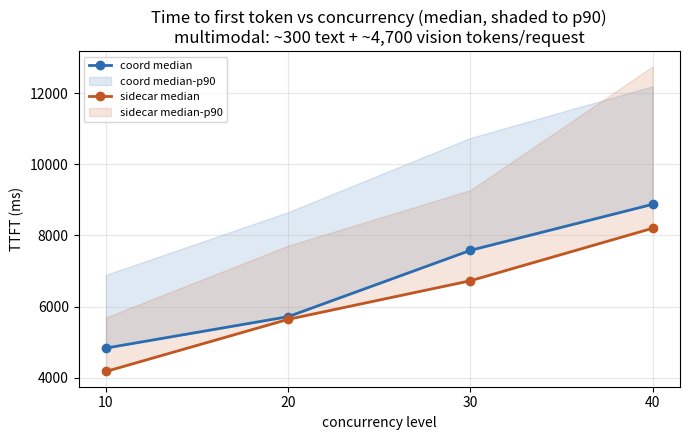

Write the Python code that produced this figure. (Note: this script raises an exception after producing the figure.)
import matplotlib.pyplot as plt

BASE = "/Users/dpikus/PROJECTS/llm-d/repos/coordinator-performance/pd-comparison-analysis/3Dx8GPU_3Px8GPU_multimedia_active_request_scorer"

CONCURRENCY = [10, 20, 30, 40]
ARCHS = {"coord": "#2b6cb0", "sidecar": "#c05621"}

# Parsed directly from each side's sglang bench_serving "Serving Benchmark Result" blocks.
# 3Dx8GPU_3Px8GPU_multimedia_active_request_scorer coord = fresh coord run (sglang-bench-t9zxz.log).
# sidecar values are identical to 3Dx8GPU_3Px8GPU_multimedia_rerun — the sidecar directory in 3Dx8GPU_3Px8GPU_multimedia_active_request_scorer is a
# byte-identical copy of 3Dx8GPU_3Px8GPU_multimedia_rerun/sidecar (verified via diff), so we compare
# 3Dx8GPU_3Px8GPU_multimedia_active_request_scorer's coord numbers against the same sidecar baseline.
DATA = {
    "coord": {
        "e2e_median": [23173.61, 37200.34, 64228.99, 69565.38],
        "e2e_p90": [37036.89, 60076.82, 89497.06, 95726.47],
        "ttft_median": [4834.60, 5717.49, 7581.23, 8875.03],
        "ttft_p90": [6892.30, 8654.79, 10739.39, 12191.92],
        "tpot_median": [27.56, 38.60, 53.71, 58.92],
        "itl_median": [35.38, 49.37, 59.78, 68.05],
        "itl_p90": [70.28, 95.10, 120.67, 134.76],
        "output_tok_s": [174.96, 223.55, 311.19, 343.66],
        "req_s": [0.24, 0.27, 0.32, 0.36],
    },
    "sidecar": {
        "e2e_median": [22629.38, 32455.13, 55383.09, 66567.23],
        "e2e_p90": [39463.90, 58160.47, 86729.88, 93752.66],
        "ttft_median": [4177.27, 5642.51, 6726.72, 8202.60],
        "ttft_p90": [5695.82, 7711.96, 9274.06, 12750.34],
        "tpot_median": [31.60, 36.98, 52.02, 57.61],
        "itl_median": [36.38, 50.62, 68.59, 73.28],
        "itl_p90": [73.75, 91.28, 117.92, 136.87],
        "output_tok_s": [182.77, 247.48, 294.94, 388.90],
        "req_s": [0.25, 0.30, 0.30, 0.41],
    },
}


def plot_median_p90(metric_median, metric_p90, ylabel, title, fname):
    fig, ax = plt.subplots(figsize=(7, 4.5))
    for arch, color in ARCHS.items():
        med = DATA[arch][metric_median]
        ax.plot(CONCURRENCY, med, color=color, marker="o", linewidth=2, label=f"{arch} median")
        if metric_p90:
            p90 = DATA[arch][metric_p90]
            ax.fill_between(CONCURRENCY, med, p90, color=color, alpha=0.15, label=f"{arch} median-p90")
    ax.set_xlabel("concurrency level")
    ax.set_ylabel(ylabel)
    ax.set_title(title)
    ax.set_xticks(CONCURRENCY)
    ax.grid(True, alpha=0.3)
    ax.legend(fontsize=8)
    fig.tight_layout()
    fig.savefig(f"{BASE}/analysis/{fname}", dpi=130)
    plt.close(fig)


def plot_simple(metric, ylabel, title, fname):
    fig, ax = plt.subplots(figsize=(7, 4.5))
    for arch, color in ARCHS.items():
        ax.plot(CONCURRENCY, DATA[arch][metric], color=color, marker="o", linewidth=2, label=arch)
    ax.set_xlabel("concurrency level")
    ax.set_ylabel(ylabel)
    ax.set_title(title)
    ax.set_xticks(CONCURRENCY)
    ax.grid(True, alpha=0.3)
    ax.legend(fontsize=8)
    fig.tight_layout()
    fig.savefig(f"{BASE}/analysis/{fname}", dpi=130)
    plt.close(fig)


plot_median_p90(
    "ttft_median", "ttft_p90", "TTFT (ms)",
    "Time to first token vs concurrency (median, shaded to p90)\nmultimodal: ~300 text + ~4,700 vision tokens/request",
    "ttft_vs_concurrency.png",
)
plot_median_p90(
    "e2e_median", "e2e_p90", "end-to-end latency (ms)",
    "End-to-end request latency vs concurrency (median, shaded to p90)",
    "e2e_latency_vs_concurrency.png",
)
plot_median_p90(
    "itl_median", "itl_p90", "inter-token latency (ms)",
    "Inter-token latency vs concurrency (median, shaded to p90)",
    "itl_vs_concurrency.png",
)
plot_simple(
    "tpot_median", "time_per_output_token (ms)",
    "Time per output token vs concurrency (median)",
    "tpot_vs_concurrency.png",
)
plot_simple(
    "output_tok_s", "output tokens/sec",
    "Output token throughput vs concurrency",
    "output_throughput_vs_concurrency.png",
)

print("done")
